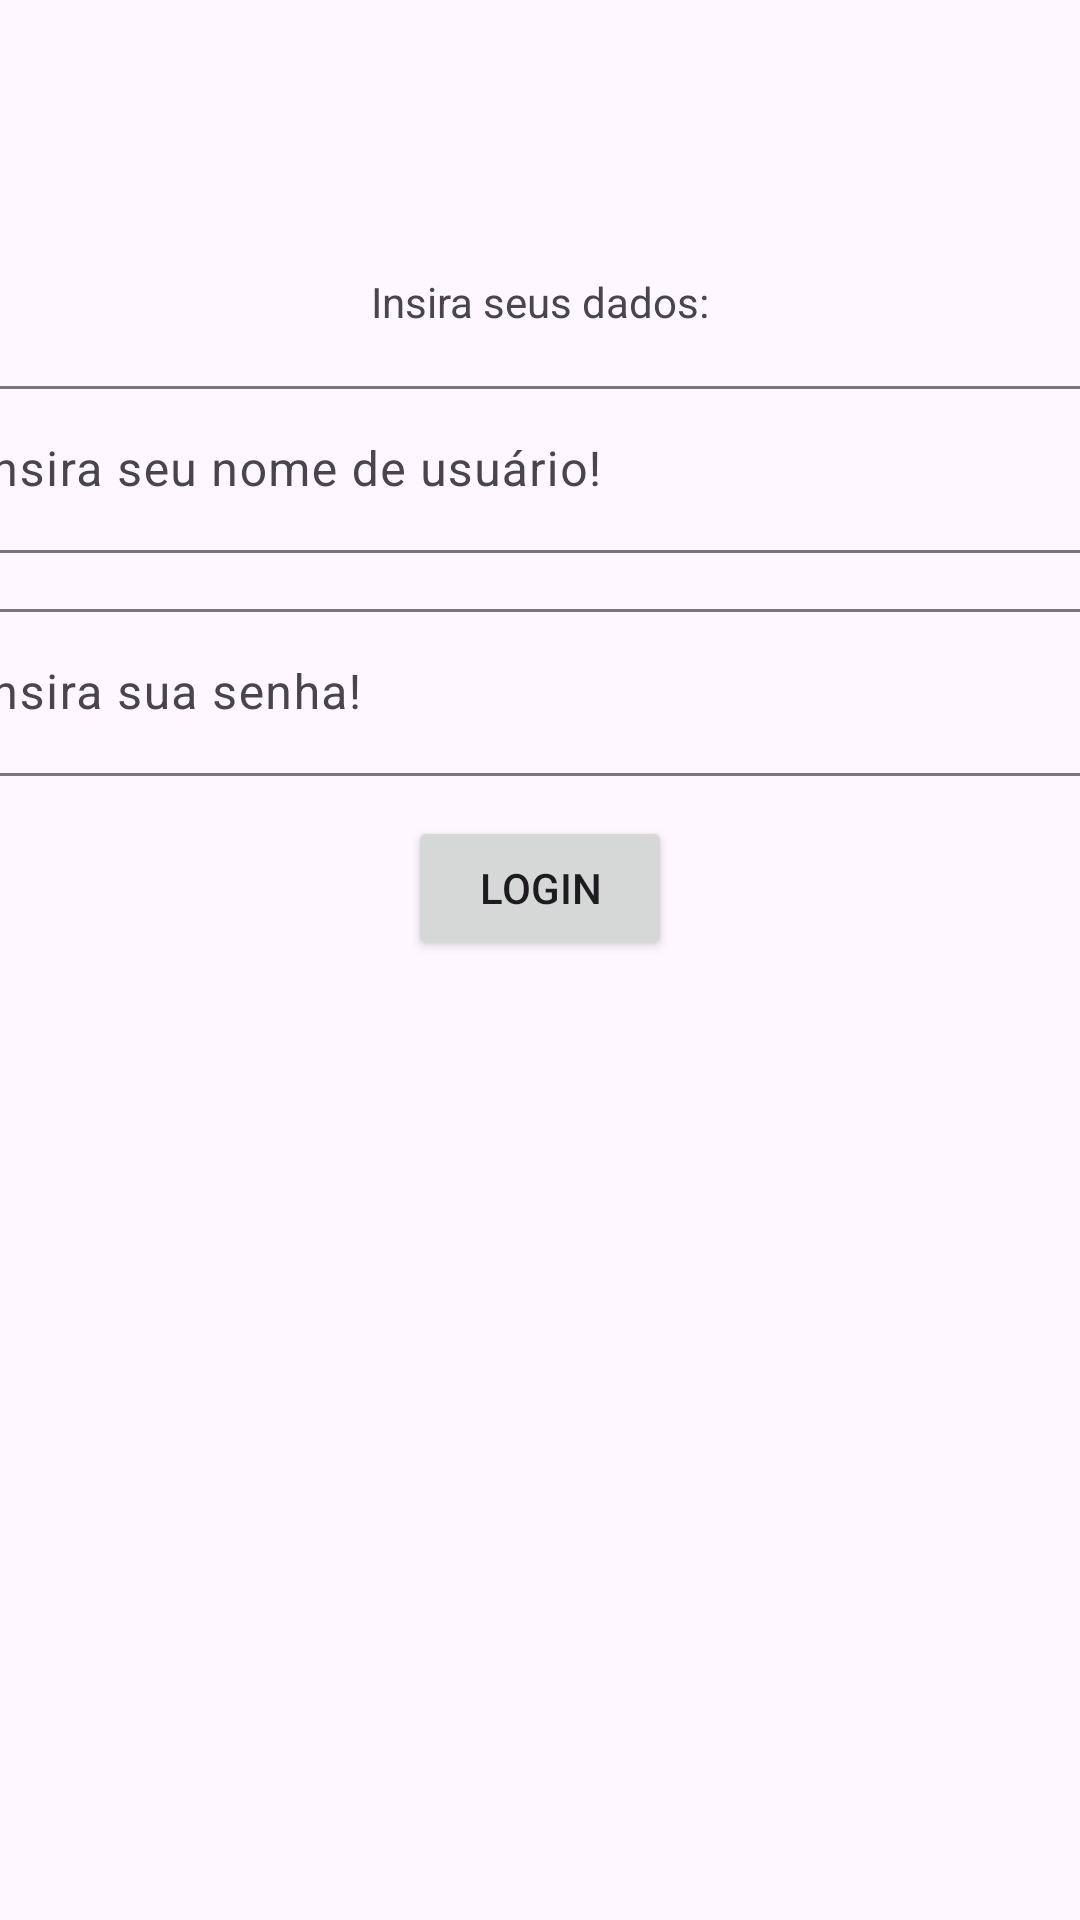

Android layout source for this screen:
<!-- AndroidManifest.xml: application theme Theme.Univates -->
<!-- res/layout/activity_login.xml -->
<?xml version="1.0" encoding="utf-8"?>
<androidx.constraintlayout.widget.ConstraintLayout
    xmlns:android="http://schemas.android.com/apk/res/android"
    xmlns:app="http://schemas.android.com/apk/res-auto"
    xmlns:tools="http://schemas.android.com/tools"
    android:layout_width="match_parent"
    android:layout_height="match_parent"
    tools:context=".LoginActivity"
    tools:ignore="MissingConstraints,HardcodedText">

    <TextView
        android:id="@+id/title"
        android:layout_width="wrap_content"
        android:layout_height="wrap_content"
        android:layout_marginTop="91dp"
        android:text="Insira seus dados:"
        app:layout_constraintEnd_toEndOf="parent"
        app:layout_constraintStart_toStartOf="parent"
        app:layout_constraintTop_toTopOf="parent" />

    <com.google.android.material.textfield.TextInputLayout
        android:id="@+id/nameInputLayout"
        android:layout_width="409dp"
        android:layout_height="wrap_content"
        android:hint="Insira seu nome de usuário!"
        app:layout_constraintBottom_toTopOf="@+id/passowordInputLayout"
        app:layout_constraintEnd_toEndOf="parent"
        app:layout_constraintHorizontal_bias="0.5"
        app:layout_constraintStart_toStartOf="parent"
        app:layout_constraintTop_toBottomOf="@+id/title"
        app:layout_constraintVertical_bias="0.5">

        <com.google.android.material.textfield.TextInputEditText
            android:id="@+id/it_login"
            android:layout_width="match_parent"
            android:layout_height="wrap_content"
            tools:text="Digite seu nome" />

    </com.google.android.material.textfield.TextInputLayout>

    <com.google.android.material.textfield.TextInputLayout
        android:id="@+id/passowordInputLayout"
        android:layout_width="409dp"
        android:layout_height="wrap_content"
        android:hint="Insira sua senha!"
        app:layout_constraintBottom_toTopOf="@+id/bt_login"
        app:layout_constraintEnd_toEndOf="parent"
        app:layout_constraintHorizontal_bias="0.5"
        app:layout_constraintStart_toStartOf="parent"
        app:layout_constraintTop_toBottomOf="@+id/nameInputLayout"
        app:layout_constraintVertical_bias="0.5">

        <com.google.android.material.textfield.TextInputEditText
            android:id="@+id/it_password"
            android:layout_width="match_parent"
            android:layout_height="wrap_content"
            android:inputType="textPassword"
            tools:text="Digite sua senha">

        </com.google.android.material.textfield.TextInputEditText>
    </com.google.android.material.textfield.TextInputLayout>

    <Button
        android:id="@+id/bt_login"
        android:layout_width="wrap_content"
        android:layout_height="wrap_content"
        android:layout_gravity="center"
        android:layout_marginTop="272dp"
        android:text="Login"
        app:layout_constraintEnd_toEndOf="parent"
        app:layout_constraintStart_toStartOf="parent"
        app:layout_constraintTop_toTopOf="parent" />

</androidx.constraintlayout.widget.ConstraintLayout>
<!-- resources referenced by this layout -->
<resources>
  <style name="Theme.Univates" parent="Base.Theme.Univates" />
  <style name="Base.Theme.Univates" parent="Theme.Material3.DayNight.NoActionBar">
          
          
      </style>
</resources>
